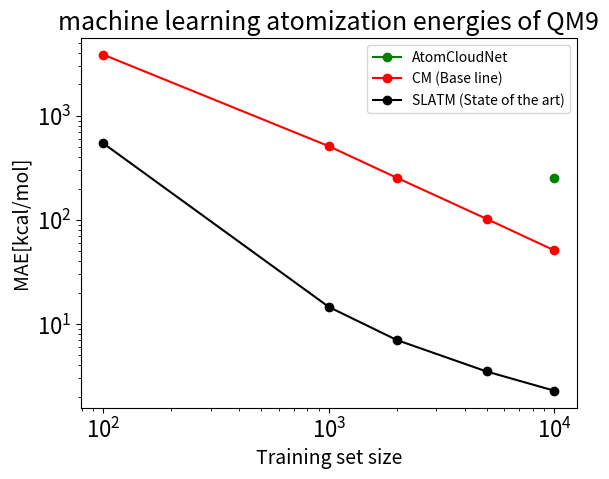

Recreate this plot in Python.
import matplotlib.pyplot as plt
import numpy as np


CM = [3856.8972569057287, 509.44264298281587, 253.58362807398674, 102.24166779382695, 50.82365534658731]
SLATM = [541.7630338973415, 14.546501865038607, 7.007622737762912, 3.495302292965314, 2.2828617615041113]
Traning = [100, 1000, 2000, 5000, 10000]
StdCM = [0.15217299649321853, 0.01623470576872112, 0.005203141096532805 , 0.0014784175028615585, 0]
StdSLATM = [0.27832101126536674, 0.0019484438815888065, 0.000803575696966312, 0.000033652891644, 0]
StdCM = [i * 630 for i in StdCM]
StdSLATM = [i * 630 for i in StdSLATM]
Atm = [0.40411114798679526 * 630]



plt.xlabel("Training set size", fontsize=14)
plt.ylabel("MAE[kcal/mol]", fontsize=14)
plt.tick_params(axis='x', labelsize=16)
plt.tick_params(axis='y', labelsize=16)
plt.loglog([10000], Atm, 'g-o', label = "AtomCloudNet")
plt.loglog(Traning, CM, 'r-o', label = "CM (Base line)")
plt.loglog(Traning, SLATM, 'k-o', label = "SLATM (State of the art)")
plt.title("machine learning atomization energies of QM9", fontsize=18)
plt.legend(loc='best')
plt.show()
